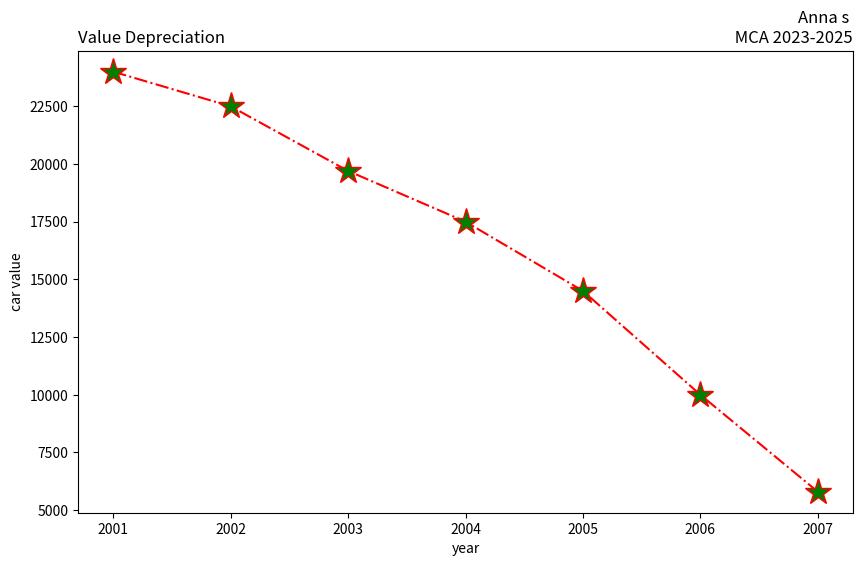

Write the Python code that produced this figure.
import matplotlib.pyplot as plt
years=[2001,2002,2003,2004,2005,2006,2007]
car_values=[24000,22500,19700,17500,14500,10000,5800]
plt.figure(figsize=(10,6))
plt.subplot(111)
plt.plot(years,car_values,linestyle='-.',color='red',marker='*',markersize=20,markerfacecolor='green')
plt.title("Anna s \n MCA 2023-2025",loc='right')
plt.title("Value Depreciation",loc='left')
plt.xlabel("year")
plt.ylabel("car value")
plt.show()